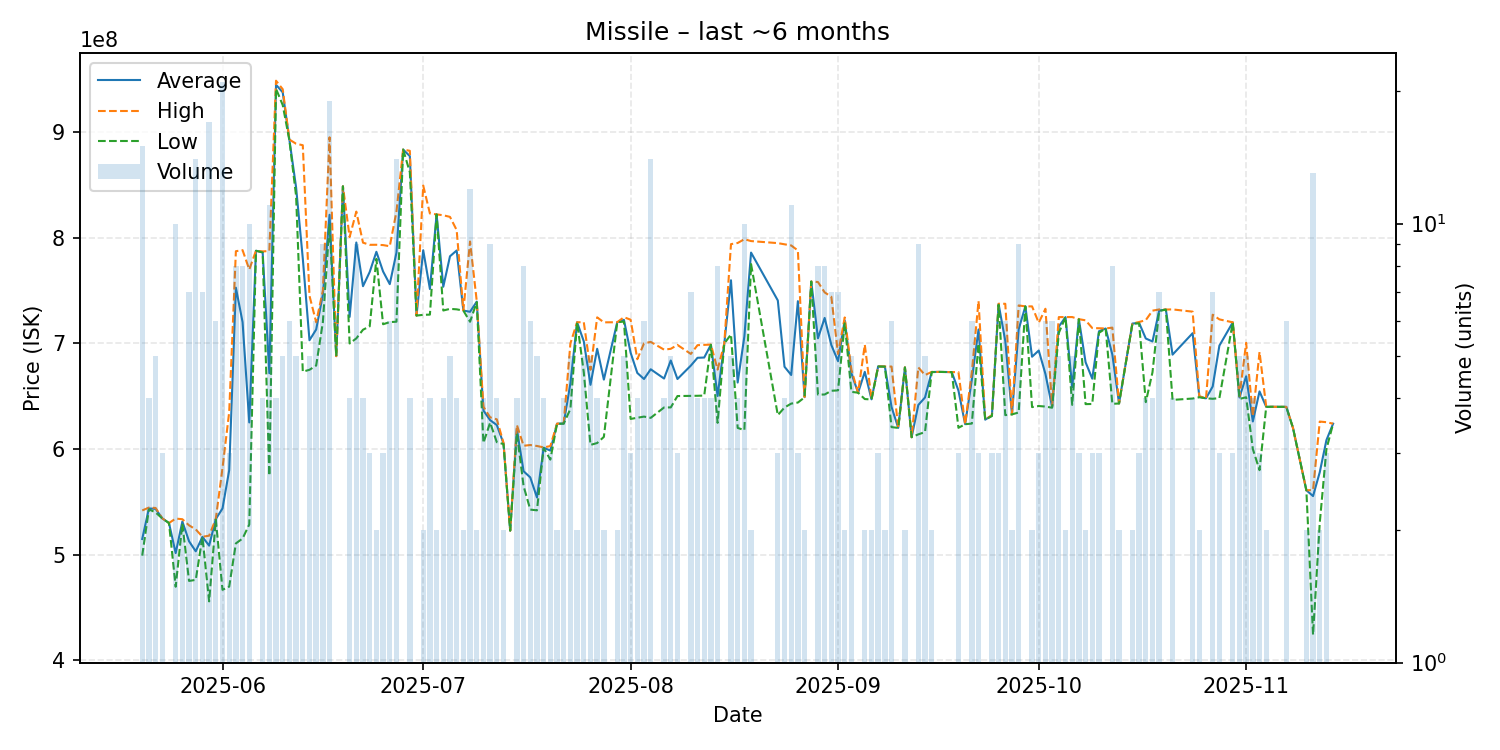

Data behind this chart, as committed beside it:
date, average, highest, lowest, order_count, volume
2025-05-20, 514893333, 541900000, 499150000, 13, 15
2025-05-21, 543775000, 544600000, 542950000, 4, 4
2025-05-22, 543400000, 544250000, 540000000, 5, 5
2025-05-23, 534366667, 534400000, 534300000, 3, 3
2025-05-24, 530000000, 530000000, 530000000, 1, 1
2025-05-25, 501530000, 534200000, 469700000, 9, 10
2025-05-26, 531450000, 533600000, 529300000, 2, 2
2025-05-27, 512714286, 527800000, 475200000, 7, 7
2025-05-28, 503242857, 524000000, 476200000, 11, 14
2025-05-29, 516900000, 517000000, 516850000, 7, 7
2025-05-30, 508594118, 518000000, 455850000, 15, 17
2025-05-31, 533800000, 534000000, 533250000, 6, 6
2025-06-01, 543795238, 582000000, 466800000, 19, 21
2025-06-02, 579933333, 635000000, 469800000, 3, 3
2025-06-03, 752687500, 787200000, 510700000, 8, 8
2025-06-04, 720087500, 788200000, 515350000, 8, 8
2025-06-05, 625170000, 769850000, 528600000, 9, 10
2025-06-06, 787600000, 787600000, 787600000, 1, 1
2025-06-07, 786500000, 787000000, 786000000, 4, 4
2025-06-08, 671745455, 787400000, 574850000, 10, 11
2025-06-09, 944725000, 948550000, 940900000, 4, 4
2025-06-10, 937520000, 940500000, 925500000, 4, 5
2025-06-11, 892550000, 892850000, 892000000, 6, 6
2025-06-12, 847560000, 888900000, 839450000, 5, 5
2025-06-13, 780350000, 887500000, 673200000, 2, 2
2025-06-14, 702960000, 745000000, 675000000, 5, 5
2025-06-15, 713150000, 720000000, 679000000, 6, 6
2025-06-16, 746077778, 750000000, 720000000, 7, 9
2025-06-17, 821673684, 895000000, 813050000, 16, 19
2025-06-18, 687900000, 687900000, 687900000, 1, 1
2025-06-19, 848600000, 848600000, 848600000, 1, 1
2025-06-20, 725025000, 800600000, 699900000, 4, 4
2025-06-21, 795444444, 824700000, 704700000, 9, 9
2025-06-22, 754100000, 795300000, 712900000, 4, 4
2025-06-23, 767533333, 793250000, 716100000, 3, 3
2025-06-24, 786650000, 793300000, 780000000, 2, 2
2025-06-25, 768033333, 793000000, 718100000, 2, 3
2025-06-26, 756033333, 791900000, 720100000, 6, 6
2025-06-27, 785864286, 824750000, 720500000, 14, 14
2025-06-28, 883400000, 883400000, 883400000, 1, 1
2025-06-29, 877175000, 882200000, 862000000, 4, 4
2025-06-30, 726300000, 726300000, 726300000, 1, 1
2025-07-01, 788150000, 849300000, 727000000, 2, 2
2025-07-02, 751425000, 822900000, 727200000, 4, 4
2025-07-03, 822050000, 822100000, 822000000, 2, 2
2025-07-04, 753600000, 821200000, 731100000, 4, 4
2025-07-05, 782400000, 819700000, 732650000, 5, 5
2025-07-06, 787900000, 807200000, 732200000, 4, 4
2025-07-07, 731050000, 731100000, 731000000, 2, 2
2025-07-08, 729883333, 796350000, 720450000, 9, 12
2025-07-09, 739500000, 740000000, 739000000, 2, 2
2025-07-10, 636450000, 640000000, 605800000, 4, 4
2025-07-11, 627366667, 630000000, 625000000, 9, 9
2025-07-12, 622700000, 628100000, 606500000, 4, 4
2025-07-13, 605300000, 605900000, 604700000, 2, 2
2025-07-14, 522800000, 522800000, 522800000, 1, 1
2025-07-15, 618825000, 622800000, 614850000, 4, 4
2025-07-16, 579000000, 603100000, 565000000, 8, 8
2025-07-17, 573150000, 603800000, 542700000, 6, 6
2025-07-18, 554180000, 602900000, 542000000, 5, 5
... 106 more rows
